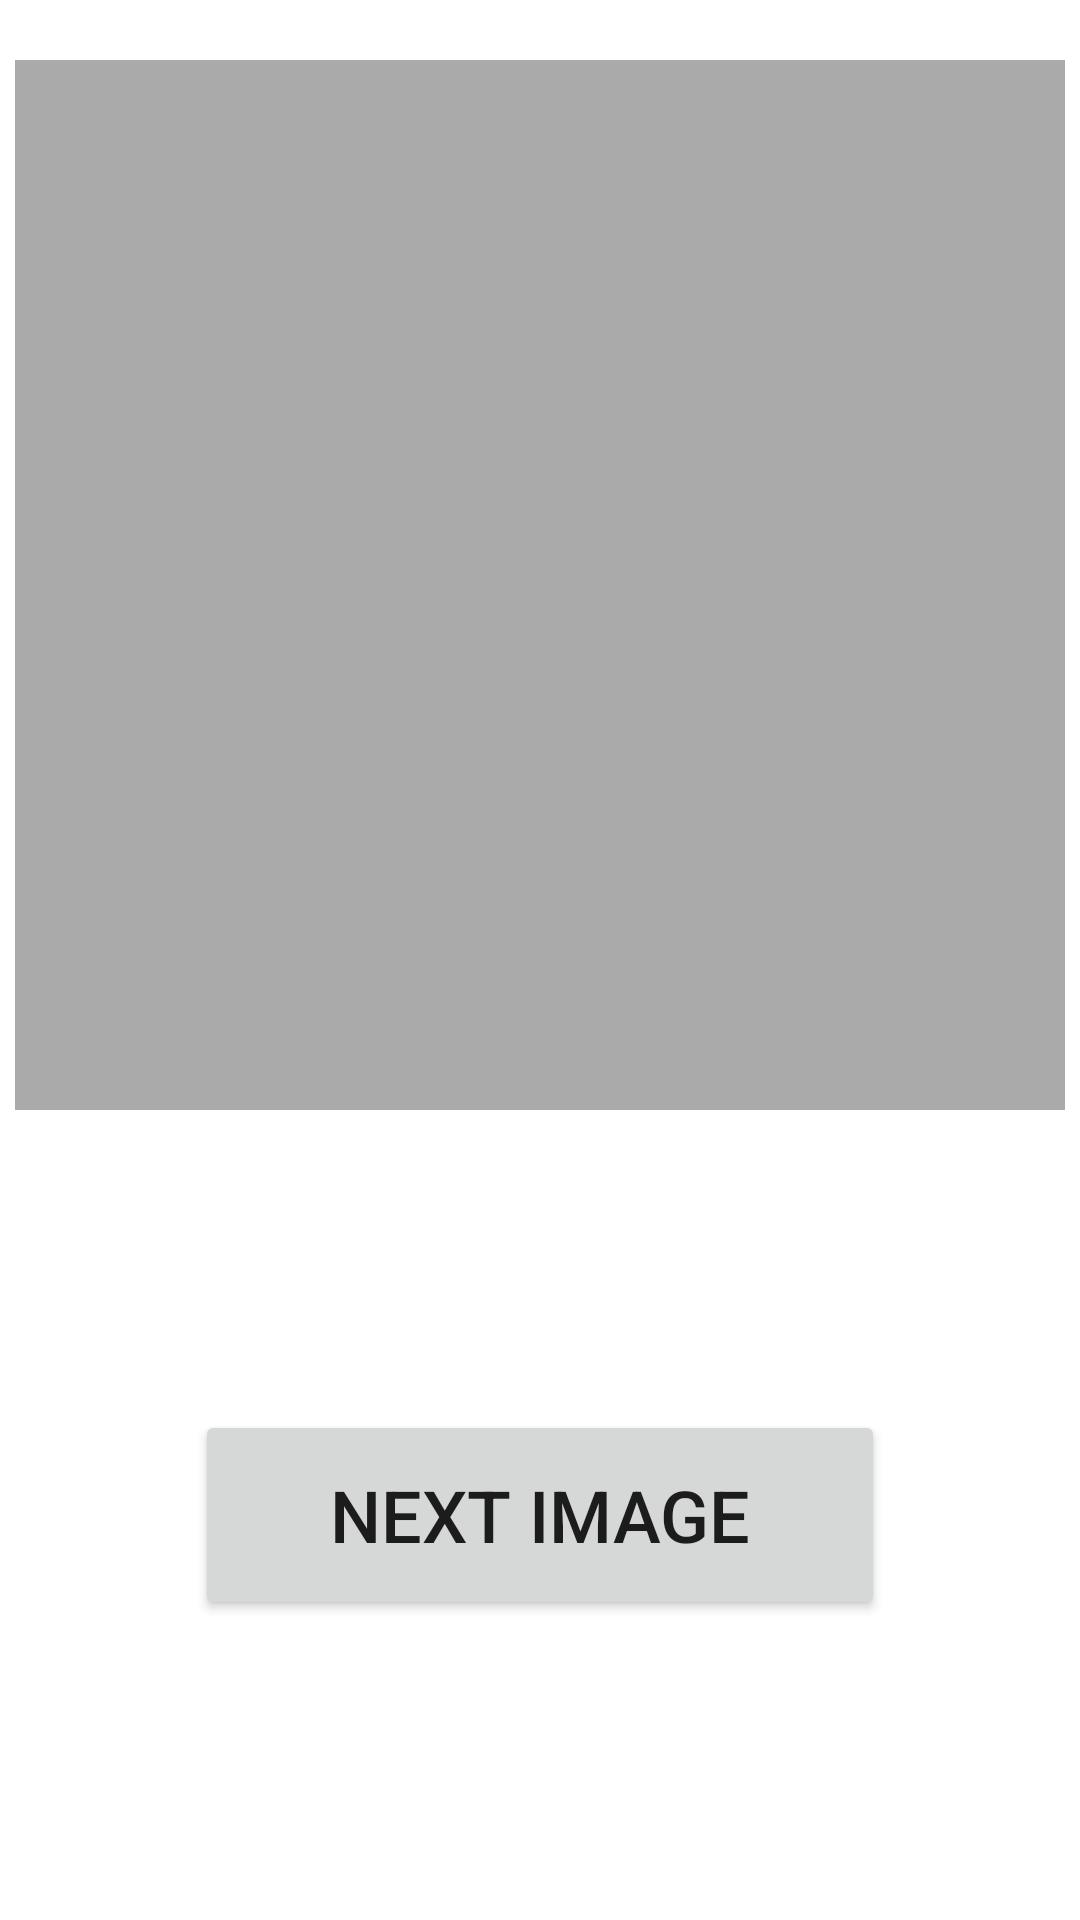

The Android layout XML behind this screen, and the referenced resources:
<!-- AndroidManifest.xml: application theme Theme.BtnImgChkRdo -->
<!-- res/layout/activity_image.xml -->
<?xml version="1.0" encoding="utf-8"?>
<LinearLayout
    xmlns:android="http://schemas.android.com/apk/res/android"
    xmlns:app="http://schemas.android.com/apk/res-auto"
    xmlns:tools="http://schemas.android.com/tools"
    android:layout_width="match_parent"
    android:layout_height="match_parent"
    tools:context=".ImageActivity"
    android:orientation="vertical">
    <ImageView
        android:id="@+id/imgShow"
        android:layout_width="350dp"
        android:layout_height="350dp"
        android:scaleType="fitXY"
        android:layout_gravity="center"
        android:layout_marginTop="20dp"
        android:src="@android:color/darker_gray"/>
    <Button
        android:id="@+id/btnNextImages"
        android:layout_width="230dp"
        android:layout_height="70dp"
        android:text="Next Image"
        android:textSize="24dp"
        android:layout_gravity="center"
        android:layout_marginTop="100dp"/>

</LinearLayout>
<!-- resources referenced by this layout -->
<resources>
  <style name="Theme.BtnImgChkRdo" parent="Theme.MaterialComponents.DayNight.DarkActionBar">
          
          <item name="colorPrimary">@color/purple_500</item>
          <item name="colorPrimaryVariant">@color/purple_700</item>
          <item name="colorOnPrimary">@color/white</item>
          
          <item name="colorSecondary">@color/teal_200</item>
          <item name="colorSecondaryVariant">@color/teal_700</item>
          <item name="colorOnSecondary">@color/black</item>
          
          <item name="android:statusBarColor" tools:targetApi="l">?attr/colorPrimaryVariant</item>
          
      </style>
  <!-- not gathered from this repository: default colours our renderer supplied (Android Studio template values) -->
  <color name="purple_500">#FF6200EE</color>
  <color name="purple_700">#FF3700B3</color>
  <color name="teal_200">#FF03DAC5</color>
  <color name="teal_700">#FF018786</color>
  <color name="black">#FF000000</color>
  <color name="white">#FFFFFFFF</color>
</resources>
